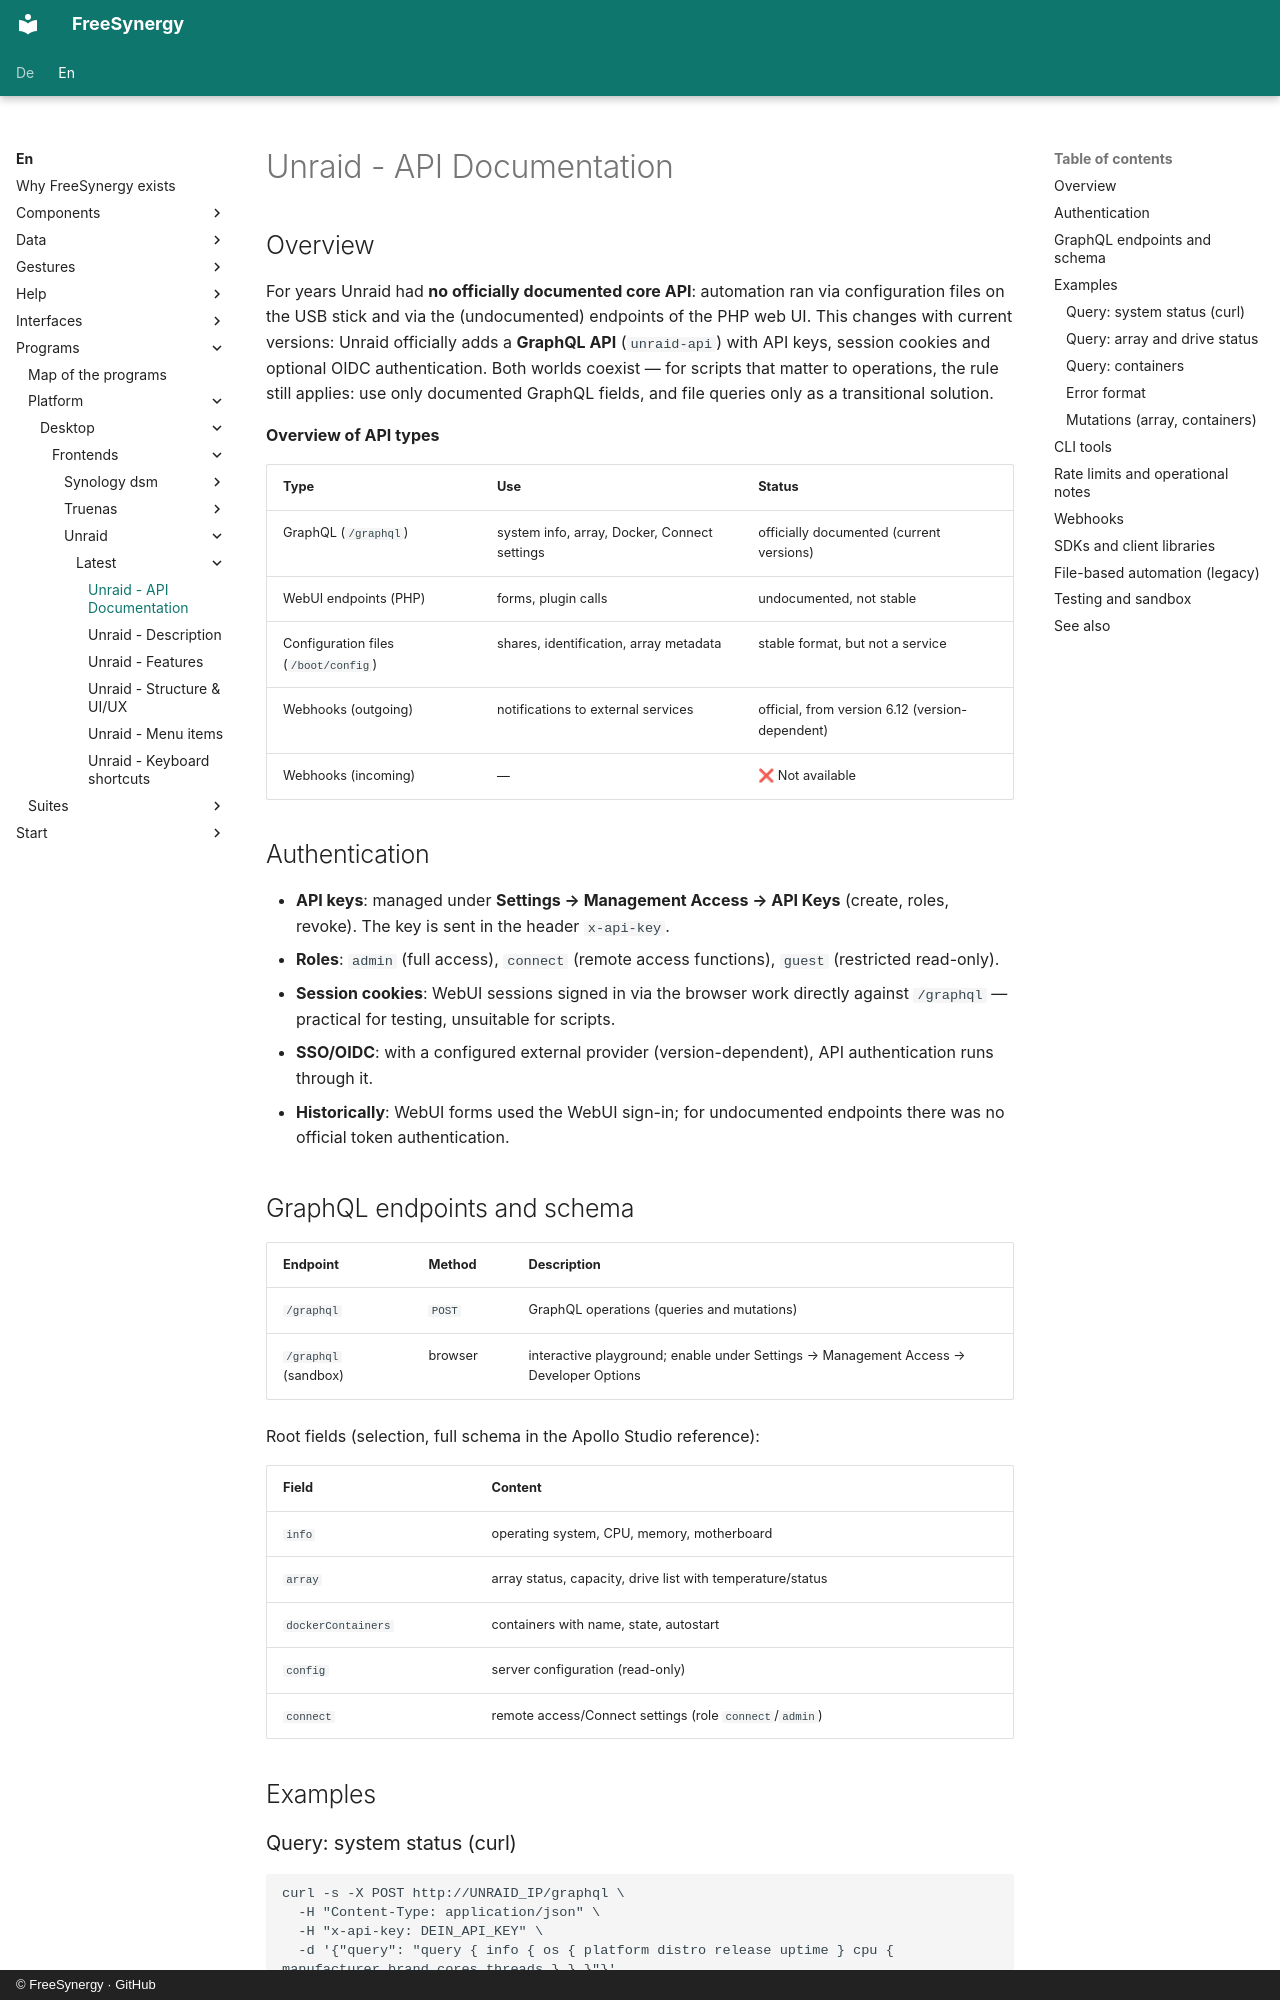

repository: FreeSynergy/fs-documentation · page: en/programs/platform/desktop/frontends/unraid/latest/api/index.html · generator: mkdocs · copyright: © FreeSynergy · GitHub

# Unraid - API Documentation

## Overview

For years Unraid had **no officially documented core API**: automation ran via configuration files on the USB stick and via the (undocumented) endpoints of the PHP web UI. This changes with current versions: Unraid officially adds a **GraphQL API** (`unraid-api`) with API keys, session cookies and optional OIDC authentication. Both worlds coexist — for scripts that matter to operations, the rule still applies: use only documented GraphQL fields, and file queries only as a transitional solution.

**Overview of API types**

| Type | Use | Status |
|-----|------------|--------|
| GraphQL (`/graphql`) | system info, array, Docker, Connect settings | officially documented (current versions) |
| WebUI endpoints (PHP) | forms, plugin calls | undocumented, not stable |
| Configuration files (`/boot/config`) | shares, identification, array metadata | stable format, but not a service |
| Webhooks (outgoing) | notifications to external services | official, from version 6.12 (version-dependent) |
| Webhooks (incoming) | — | ❌ Not available |

## Authentication

- **API keys**: managed under **Settings → Management Access → API Keys** (create, roles, revoke). The key is sent in the header `x-api-key`.
- **Roles**: `admin` (full access), `connect` (remote access functions), `guest` (restricted read-only).
- **Session cookies**: WebUI sessions signed in via the browser work directly against `/graphql` — practical for testing, unsuitable for scripts.
- **SSO/OIDC**: with a configured external provider (version-dependent), API authentication runs through it.
- **Historically**: WebUI forms used the WebUI sign-in; for undocumented endpoints there was no official token authentication.

## GraphQL endpoints and schema

| Endpoint | Method | Description |
|----------|---------|--------------|
| `/graphql` | `POST` | GraphQL operations (queries and mutations) |
| `/graphql` (sandbox) | browser | interactive playground; enable under Settings → Management Access → Developer Options |

Root fields (selection, full schema in the Apollo Studio reference):

| Field | Content |
|------|--------|
| `info` | operating system, CPU, memory, motherboard |
| `array` | array status, capacity, drive list with temperature/status |
| `dockerContainers` | containers with name, state, autostart |
| `config` | server configuration (read-only) |
| `connect` | remote access/Connect settings (role `connect`/`admin`) |

## Examples
